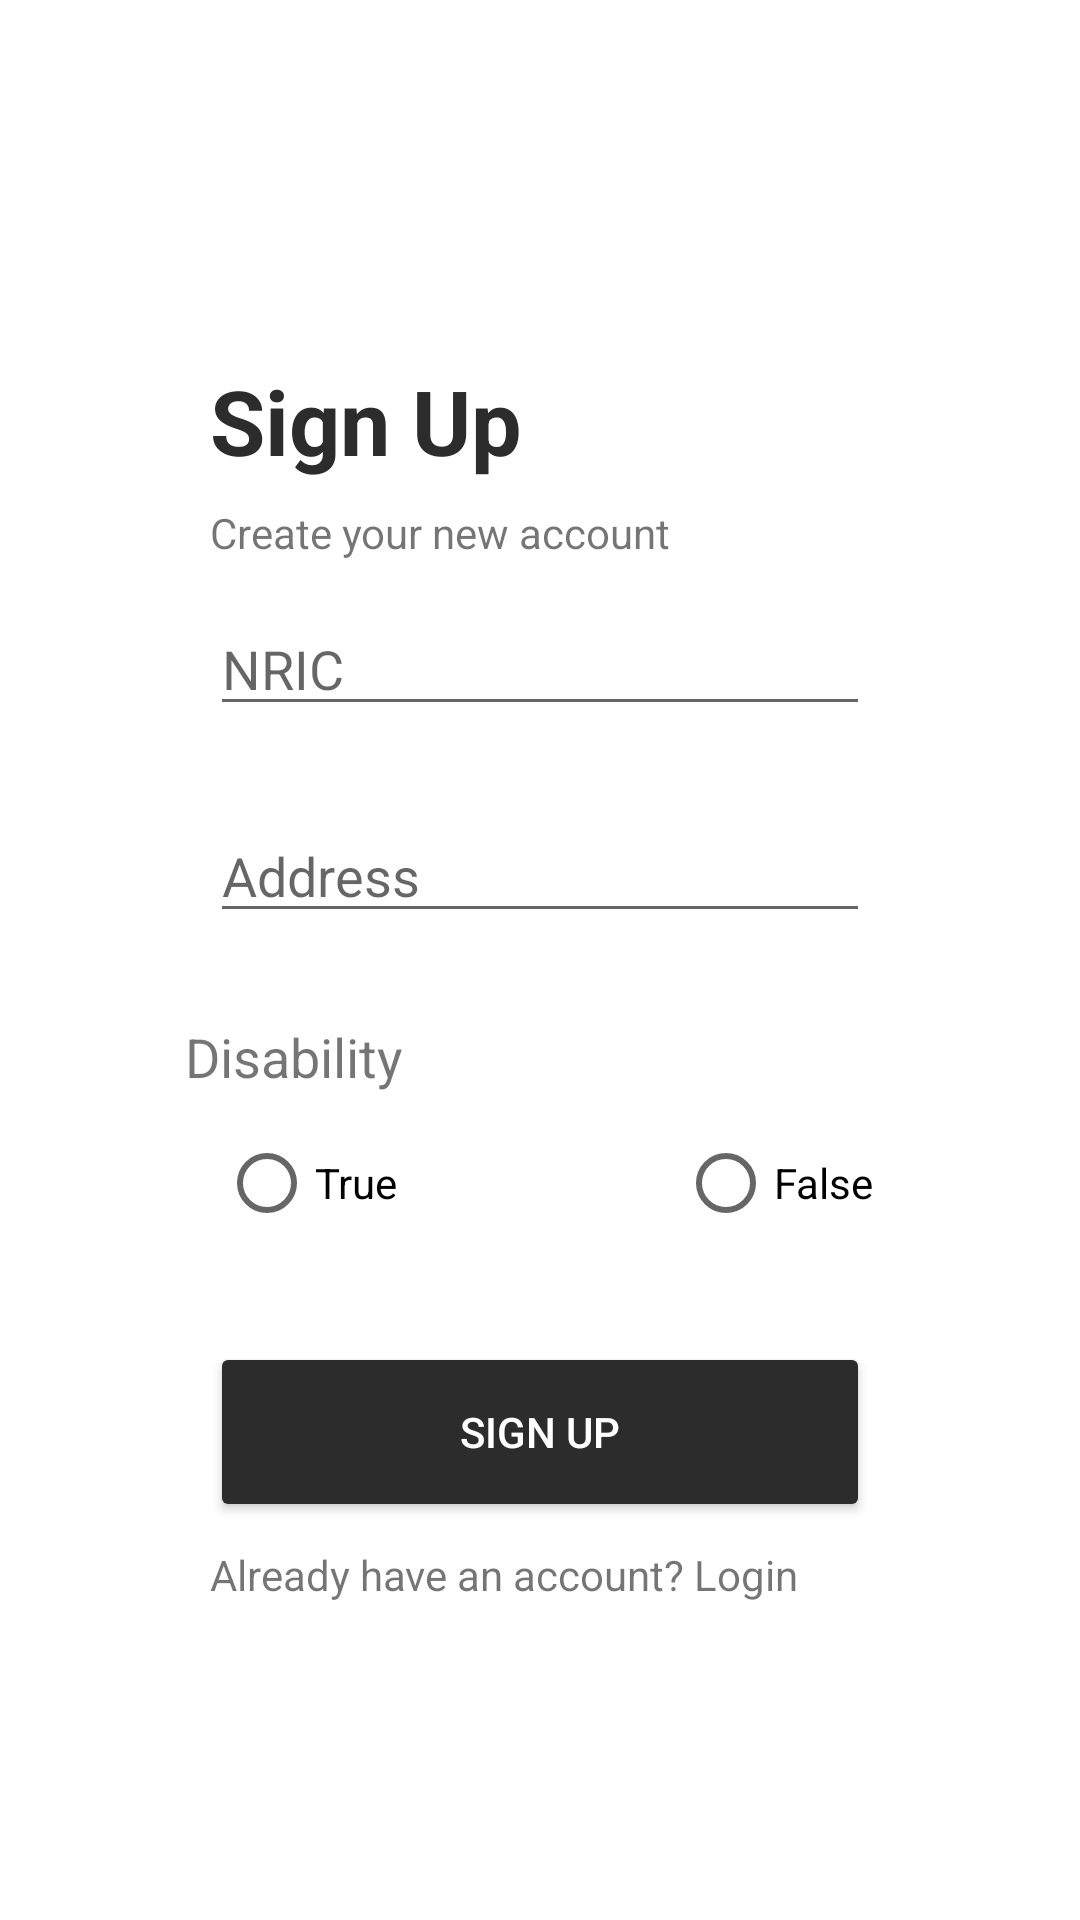

Layout XML and referenced resources for this Android screen:
<!-- AndroidManifest.xml: application theme Theme.PFDAssignment1 -->
<!-- res/layout/activity_sign_up2.xml -->
<?xml version="1.0" encoding="utf-8"?>
<RelativeLayout xmlns:android="http://schemas.android.com/apk/res/android"
    xmlns:app="http://schemas.android.com/apk/res-auto"
    xmlns:tools="http://schemas.android.com/tools"
    android:layout_width="fill_parent"
    android:layout_height="fill_parent"
    >
    <ScrollView
        android:id="@+id/scrollView"
        android:layout_width="match_parent"
        android:layout_height="match_parent"
        app:layout_constraintBottom_toBottomOf="parent"
        app:layout_constraintEnd_toEndOf="parent"
        app:layout_constraintStart_toStartOf="parent"
        app:layout_constraintTop_toTopOf="parent"
        android:fillViewport="true"
        >

        <androidx.constraintlayout.widget.ConstraintLayout
            android:layout_width="match_parent"
            android:layout_height="match_parent"
            tools:context=".SignUpActivity">

            <TextView
                android:id="@+id/box2"
                android:layout_width="0dp"
                android:layout_height="480dp"
                android:layout_marginStart="25dp"
                android:layout_marginEnd="25dp"
                android:background="@drawable/shadow"
                app:layout_constraintBottom_toBottomOf="parent"
                app:layout_constraintEnd_toEndOf="parent"
                app:layout_constraintStart_toStartOf="parent"
                app:layout_constraintTop_toTopOf="parent" />

            <EditText
                android:id="@+id/newNRICTxt"
                android:layout_width="0dp"
                android:layout_height="40dp"
                android:layout_marginStart="45dp"
                android:layout_marginTop="15dp"
                android:layout_marginEnd="45dp"
                android:ems="10"
                android:hint="NRIC"
                android:inputType="textPersonName"
                android:textColor="#2C2C2C"
                app:layout_constraintEnd_toEndOf="@+id/box2"
                app:layout_constraintHorizontal_bias="0.0"
                app:layout_constraintStart_toStartOf="@+id/box2"
                app:layout_constraintTop_toBottomOf="@+id/createAccTxt2" />

            <TextView
                android:id="@+id/signUpTxt2"
                android:layout_width="0dp"
                android:layout_height="47dp"
                android:layout_marginStart="45dp"
                android:layout_marginTop="40dp"
                android:layout_marginEnd="45dp"
                android:text="Sign Up"
                android:textColor="#2C2C2C"
                android:textSize="30dp"
                android:textStyle="bold"
                app:layout_constraintEnd_toEndOf="@+id/box2"
                app:layout_constraintStart_toStartOf="@+id/box2"
                app:layout_constraintTop_toTopOf="@+id/box2" />

            <EditText
                android:id="@+id/newAddrTxt"
                android:layout_width="0dp"
                android:layout_height="40dp"
                android:layout_marginStart="45dp"
                android:layout_marginTop="8dp"
                android:layout_marginEnd="45dp"
                android:ems="10"
                android:hint="Address"
                android:inputType="textPersonName"
                android:textColor="#2C2C2C"
                app:layout_constraintEnd_toEndOf="@+id/box2"
                app:layout_constraintHorizontal_bias="0.0"
                app:layout_constraintStart_toStartOf="@+id/box2"
                app:layout_constraintTop_toBottomOf="@+id/nricError" />

            <Button
                android:id="@+id/signUpBtn2"
                android:layout_width="0dp"
                android:layout_height="60dp"
                android:layout_marginStart="45dp"
                android:layout_marginTop="8dp"
                android:layout_marginEnd="45dp"
                android:text="Sign Up"
                android:textColor="#FFFFFF"
                app:backgroundTint="#2C2C2C"
                app:cornerRadius="0dp"
                app:layout_constraintEnd_toEndOf="@+id/box2"
                app:layout_constraintHorizontal_bias="0.0"
                app:layout_constraintStart_toStartOf="@+id/box2"
                app:layout_constraintTop_toBottomOf="@+id/disabilityError" />

            <TextView
                android:id="@+id/userIdTxt2"
                android:layout_width="0dp"
                android:layout_height="wrap_content"
                android:layout_marginStart="45dp"
                android:layout_marginTop="8dp"
                android:layout_marginEnd="45dp"
                android:text="Already have an account? Login"
                android:textAlignment="textStart"
                app:layout_constraintEnd_toEndOf="@+id/box2"
                app:layout_constraintHorizontal_bias="0.0"
                app:layout_constraintStart_toStartOf="@+id/box2"
                app:layout_constraintTop_toBottomOf="@+id/signUpBtn2" />

            <TextView
                android:id="@+id/addrError"
                android:layout_width="0dp"
                android:layout_height="17dp"
                android:layout_marginStart="49dp"
                android:layout_marginTop="4dp"
                android:layout_marginEnd="49dp"
                android:textColor="#E46F6F"
                android:textSize="13sp"
                app:layout_constraintEnd_toEndOf="@+id/box2"
                app:layout_constraintHorizontal_bias="0.0"
                app:layout_constraintStart_toStartOf="@+id/box2"
                app:layout_constraintTop_toBottomOf="@+id/newAddrTxt" />

            <TextView
                android:id="@+id/disabilityError"
                android:layout_width="0dp"
                android:layout_height="17dp"
                android:layout_marginStart="49dp"
                android:layout_marginTop="4dp"
                android:layout_marginEnd="49dp"
                android:textColor="#E46F6F"
                android:textSize="13sp"
                app:layout_constraintEnd_toEndOf="@+id/box2"
                app:layout_constraintHorizontal_bias="1.0"
                app:layout_constraintStart_toStartOf="@+id/box2"
                app:layout_constraintTop_toBottomOf="@id/disabilityRadioGrp" />

            <TextView
                android:id="@+id/nricError"
                android:layout_width="0dp"
                android:layout_height="17dp"
                android:layout_marginStart="49dp"
                android:layout_marginTop="4dp"
                android:layout_marginEnd="49dp"
                android:textColor="#E46F6F"
                android:textSize="13sp"
                app:layout_constraintEnd_toEndOf="@+id/box2"
                app:layout_constraintHorizontal_bias="0.0"
                app:layout_constraintStart_toStartOf="@+id/box2"
                app:layout_constraintTop_toBottomOf="@+id/newNRICTxt" />

            <TextView
                android:id="@+id/createAccTxt2"
                android:layout_width="0dp"
                android:layout_height="wrap_content"
                android:layout_marginStart="45dp"
                android:layout_marginTop="1dp"
                android:layout_marginEnd="45dp"
                android:text="Create your new account"
                app:layout_constraintEnd_toEndOf="@+id/box2"
                app:layout_constraintStart_toStartOf="@+id/box2"
                app:layout_constraintTop_toBottomOf="@+id/signUpTxt2" />

            <TextView
                android:id="@+id/disabilityTxt"
                android:layout_width="wrap_content"
                android:layout_height="wrap_content"
                android:layout_marginTop="8dp"
                android:text="Disability"
                android:textSize="18sp"
                app:layout_constraintEnd_toEndOf="@+id/box2"
                app:layout_constraintHorizontal_bias="0.155"
                app:layout_constraintStart_toStartOf="@+id/box2"
                app:layout_constraintTop_toBottomOf="@+id/addrError" />

            <RadioGroup
                android:id="@+id/disabilityRadioGrp"
                android:layout_width="286dp"
                android:layout_height="wrap_content"
                android:layout_marginTop="4dp"
                android:orientation="horizontal"
                app:layout_constraintEnd_toEndOf="@+id/box2"
                app:layout_constraintHorizontal_bias="0.0"
                app:layout_constraintStart_toStartOf="@+id/box2"
                app:layout_constraintTop_toBottomOf="@+id/disabilityTxt">

                <RadioButton
                    android:id="@+id/disabilityTrueBtn"
                    android:layout_width="93dp"
                    android:layout_height="wrap_content"
                    android:layout_marginStart="48dp"
                    android:layout_marginTop="2dp"
                    android:text="True"
                    app:layout_constraintStart_toStartOf="@+id/box2"
                    app:layout_constraintTop_toBottomOf="@+id/disabilityTxt" />

                <RadioButton
                    android:id="@+id/disabilityFalseBtn"
                    android:layout_width="98dp"
                    android:layout_height="wrap_content"
                    android:layout_marginStart="60dp"
                    android:layout_marginTop="2dp"
                    android:text="False"
                    app:layout_constraintStart_toEndOf="@+id/disabilityTrueBtn"
                    app:layout_constraintTop_toBottomOf="@+id/disabilityTxt" />
            </RadioGroup>

        </androidx.constraintlayout.widget.ConstraintLayout>
    </ScrollView>
</RelativeLayout>
<!-- resources referenced by this layout -->
<resources>
  <style name="Theme.PFDAssignment1" parent="Theme.MaterialComponents.DayNight.DarkActionBar">
          
          <item name="colorPrimary">@color/purple_500</item>
          <item name="colorPrimaryVariant">@color/purple_700</item>
          <item name="colorOnPrimary">@color/white</item>
          
          <item name="colorSecondary">@color/teal_200</item>
          <item name="colorSecondaryVariant">@color/teal_700</item>
          <item name="colorOnSecondary">@color/black</item>
          
          <item name="android:statusBarColor" tools:targetApi="l">?attr/colorPrimaryVariant</item>
          
      </style>
  <!-- not gathered from this repository: default colours our renderer supplied (Android Studio template values) -->
  <color name="purple_500">#FF6200EE</color>
  <color name="purple_700">#FF3700B3</color>
  <color name="teal_200">#FF03DAC5</color>
  <color name="teal_700">#FF018786</color>
  <color name="black">#FF000000</color>
  <color name="white">#FFFFFFFF</color>
</resources>
